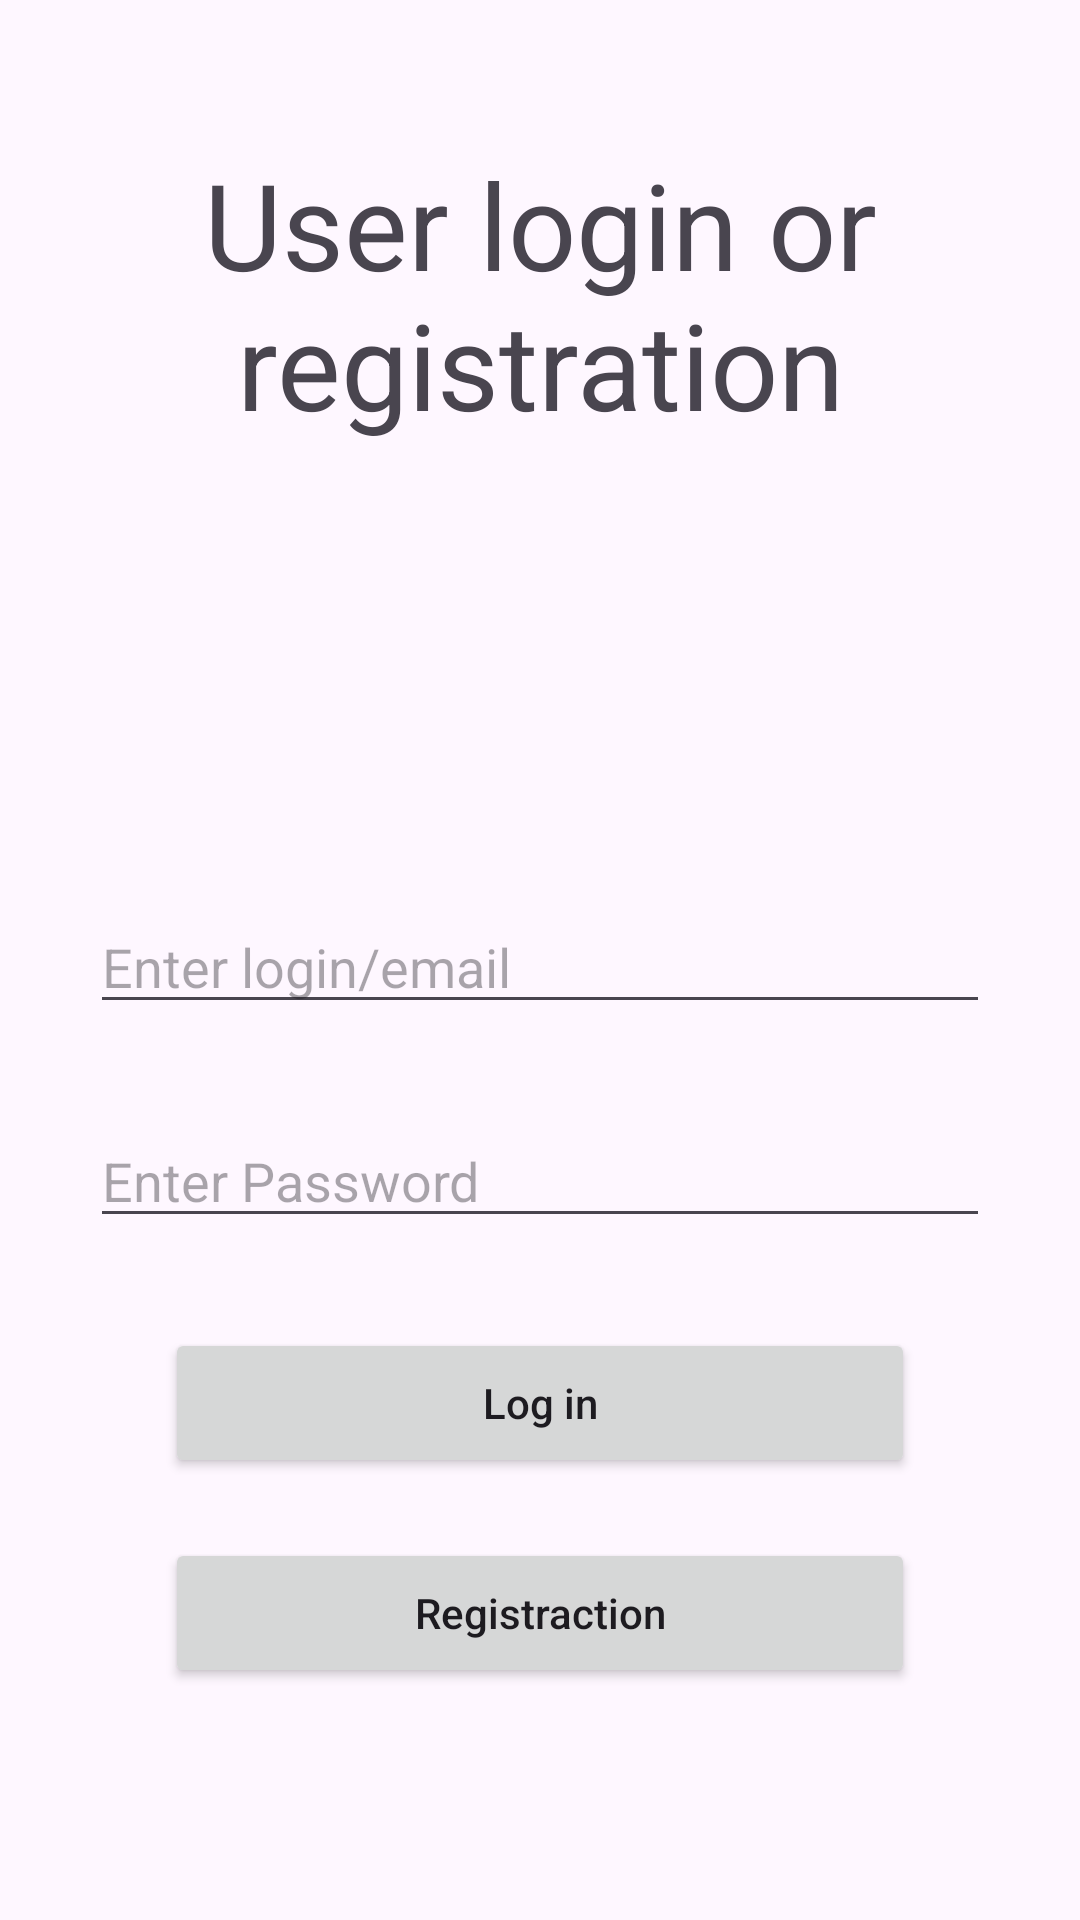

Here is an Android app screen rendered from its layout file. Give the layout XML and the strings, colors and styles it references.
<!-- AndroidManifest.xml: application theme Theme.MyHelpdeskApp -->
<!-- res/layout/login_activity.xml -->
<?xml version="1.0" encoding="utf-8"?>
<androidx.constraintlayout.widget.ConstraintLayout
    xmlns:android="http://schemas.android.com/apk/res/android"
    xmlns:app="http://schemas.android.com/apk/res-auto"
    xmlns:tools="http://schemas.android.com/tools"
    android:layout_width="match_parent"
    android:layout_height="match_parent"
    android:src="@drawable/image"
    tools:context=".MainActivity">

    <TextView
        android:layout_width="0dp"
        android:layout_height="wrap_content"
        android:id="@+id/TitleFirstpage"
        android:text="User login or registration"
        app:layout_constraintEnd_toEndOf="parent"
        app:layout_constraintStart_toStartOf="parent"
        android:textSize="40sp"
        android:gravity="center"
        app:layout_constraintTop_toTopOf="parent"
        android:layout_marginTop="48dp" />


    <ImageView
        android:id="@+id/iconLogin"
        android:layout_width="100dp"
        android:layout_height="100dp"
        android:src="@drawable/image"
        app:layout_constraintStart_toStartOf="parent"
        app:layout_constraintEnd_toEndOf="parent"
        app:layout_constraintBottom_toTopOf="@id/loginText"
        android:layout_marginBottom="20dp" />

    <EditText
        android:id="@+id/loginText"
        android:layout_width="300dp"
        android:layout_height="wrap_content"
        android:hint="Enter login/email"
        android:inputType="textEmailAddress"
        app:layout_constraintStart_toStartOf="parent"
        app:layout_constraintEnd_toEndOf="parent"
        app:layout_constraintTop_toTopOf="parent"
        android:layout_marginTop="300dp" />


    <EditText
        android:id="@+id/passwordEditText"
        android:layout_width="300dp"
        android:layout_height="wrap_content"
        android:hint="Enter Password"
        android:inputType="textPassword"
        app:layout_constraintStart_toStartOf="parent"
        app:layout_constraintEnd_toEndOf="parent"
        app:layout_constraintTop_toBottomOf="@id/loginText"
        android:maxLines="1"
        android:layout_marginTop="30dp" />

    <Button
        android:id="@+id/buttonLogin"
        android:layout_width="250dp"
        android:layout_height="50dp"
        android:text="Log in"
        app:layout_constraintStart_toStartOf="parent"
        app:layout_constraintEnd_toEndOf="parent"

        app:layout_constraintTop_toBottomOf="@id/passwordEditText"
        android:textAllCaps="false"
        android:layout_marginTop="30dp" />

    <Button
        android:id="@+id/buttonRegister"
        android:layout_width="250dp"
        android:layout_height="50dp"
        android:text="Registraction"
        app:layout_constraintStart_toStartOf="parent"
        app:layout_constraintEnd_toEndOf="parent"
        app:layout_constraintTop_toBottomOf="@id/buttonLogin"
        android:textAllCaps="false"
        android:layout_marginTop="20dp" />

</androidx.constraintlayout.widget.ConstraintLayout>
<!-- resources referenced by this layout -->
<resources>
  <style name="Theme.MyHelpdeskApp" parent="Base.Theme.MyHelpdeskApp" />
  <style name="Base.Theme.MyHelpdeskApp" parent="Theme.Material3.DayNight.NoActionBar">
          
          
      </style>
</resources>
